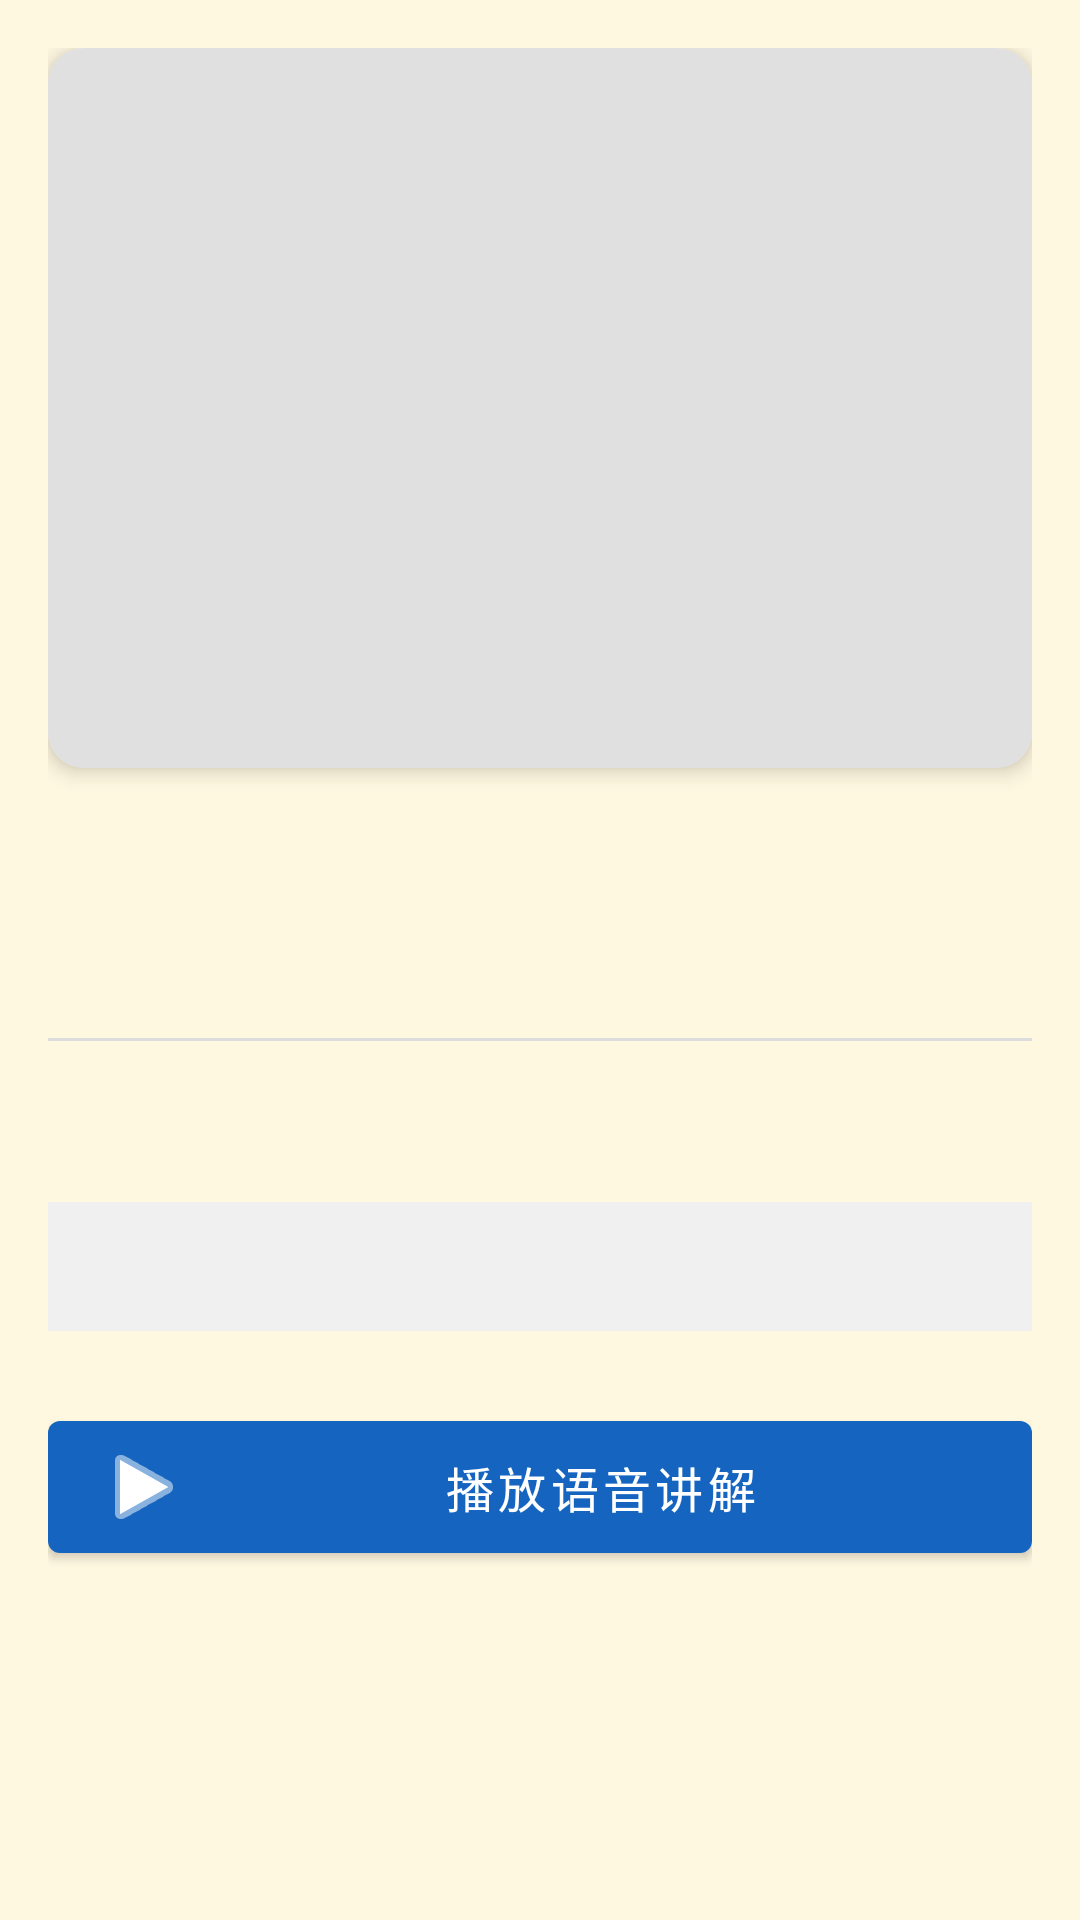

Layout XML and referenced resources for this Android screen:
<!-- AndroidManifest.xml: application theme Theme.MuseumGuide -->
<!-- res/layout/fragment_exhibit_detail.xml -->
<?xml version="1.0" encoding="utf-8"?>
<ScrollView xmlns:android="http://schemas.android.com/apk/res/android"
    xmlns:app="http://schemas.android.com/apk/res-auto"
    android:layout_width="match_parent"
    android:layout_height="match_parent"
    android:background="@color/background"
    android:padding="16dp">

    <LinearLayout
        android:layout_width="match_parent"
        android:layout_height="wrap_content"
        android:orientation="vertical">

        
        <androidx.cardview.widget.CardView
            android:layout_width="match_parent"
            android:layout_height="240dp"
            app:cardCornerRadius="12dp"
            app:cardElevation="4dp">

            <ImageView
                android:id="@+id/exhibit_image"
                android:layout_width="match_parent"
                android:layout_height="match_parent"
                android:scaleType="centerCrop"
                android:background="#E0E0E0"
                android:contentDescription="@string/exhibit_detail" />

        </androidx.cardview.widget.CardView>

        
        <TextView
            android:id="@+id/exhibit_name"
            android:layout_width="match_parent"
            android:layout_height="wrap_content"
            android:layout_marginTop="16dp"
            android:textSize="24sp"
            android:textStyle="bold"
            android:textColor="@color/on_background" />

        
        <TextView
            android:id="@+id/exhibit_era"
            android:layout_width="match_parent"
            android:layout_height="wrap_content"
            android:layout_marginTop="4dp"
            android:textSize="16sp"
            android:textColor="#666666" />

        
        <View
            android:layout_width="match_parent"
            android:layout_height="1dp"
            android:layout_marginTop="16dp"
            android:background="#DDDDDD" />

        
        <TextView
            android:id="@+id/exhibit_description"
            android:layout_width="match_parent"
            android:layout_height="wrap_content"
            android:layout_marginTop="16dp"
            android:textSize="16sp"
            android:textColor="@color/on_background"
            android:lineSpacingExtra="6sp" />

        
        <TextView
            android:id="@+id/exhibit_significance"
            android:layout_width="match_parent"
            android:layout_height="wrap_content"
            android:layout_marginTop="16dp"
            android:textSize="14sp"
            android:textColor="#444444"
            android:lineSpacingExtra="4sp"
            android:padding="12dp"
            android:background="#F0F0F0" />

        
        <com.google.android.material.button.MaterialButton
            android:id="@+id/btn_listen"
            android:layout_width="match_parent"
            android:layout_height="56dp"
            android:layout_marginTop="24dp"
            android:text="播放语音讲解"
            android:textSize="16sp"
            app:icon="@android:drawable/ic_media_play" />

    </LinearLayout>

</ScrollView>
<!-- resources referenced by this layout -->
<resources>
  <color name="background">#FFF8E1</color>
  <color name="on_background">#1A1A1A</color>
  <string name="exhibit_detail">文物详情</string>
  <style name="Theme.MuseumGuide" parent="Theme.MaterialComponents.Light.NoActionBar">
          <item name="colorPrimary">@color/primary</item>
          <item name="colorPrimaryVariant">@color/primary_variant</item>
          <item name="colorOnPrimary">@color/on_primary</item>
          <item name="colorSecondary">@color/secondary</item>
          <item name="colorSecondaryVariant">@color/secondary_variant</item>
          <item name="colorOnSecondary">@color/on_secondary</item>
          <item name="android:colorBackground">@color/background</item>
          <item name="colorSurface">@color/surface</item>
          <item name="colorOnBackground">@color/on_background</item>
          <item name="colorOnSurface">@color/on_surface</item>
          <item name="android:statusBarColor">@color/primary_variant</item>
      </style>
  <color name="primary">#1565C0</color>
  <color name="primary_variant">#0D47A1</color>
  <color name="on_primary">#FFFFFF</color>
  <color name="secondary">#FF8F00</color>
  <color name="secondary_variant">#FF6F00</color>
  <color name="on_secondary">#000000</color>
  <color name="surface">#FFFFFF</color>
  <color name="on_surface">#1A1A1A</color>
</resources>
